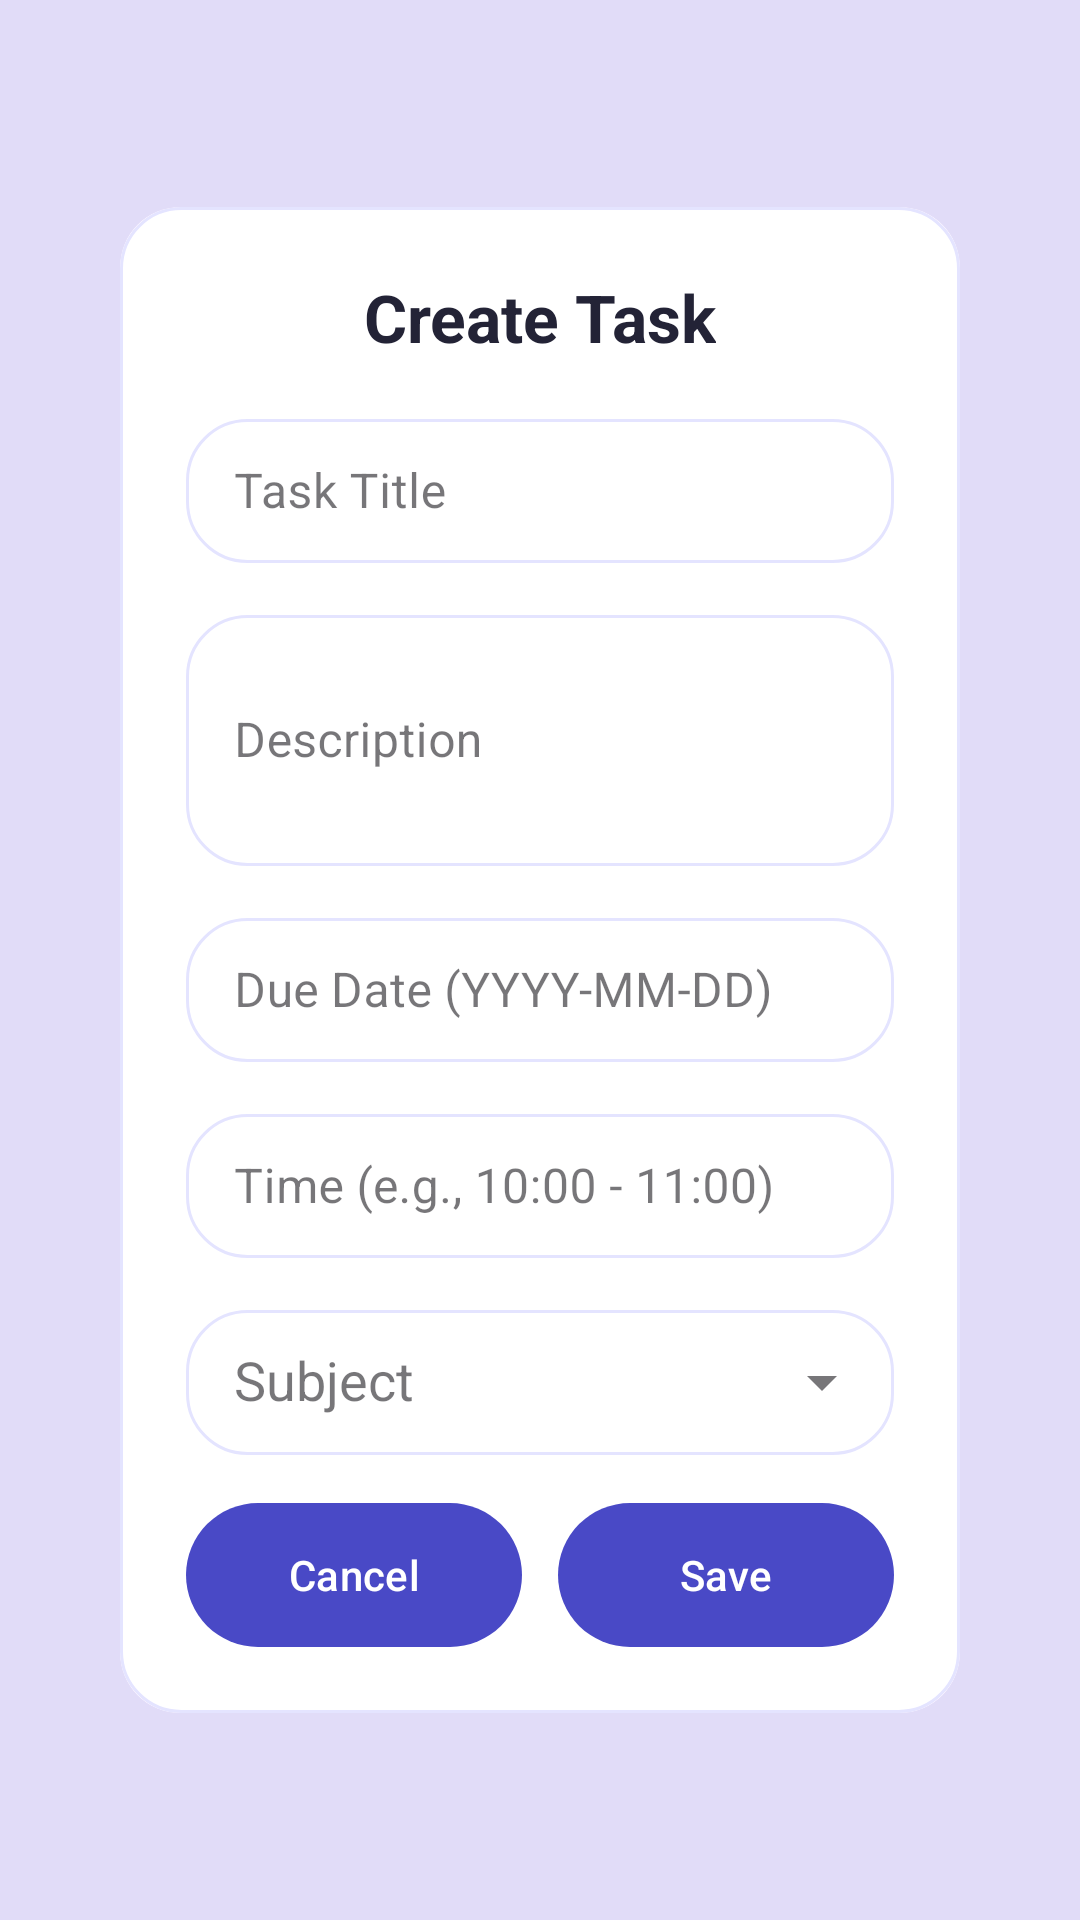

Layout XML and referenced resources for this Android screen:
<!-- AndroidManifest.xml: application theme Theme.SmartStudy -->
<!-- res/layout/activity_create_task.xml -->
<?xml version="1.0" encoding="utf-8"?>
<ScrollView xmlns:android="http://schemas.android.com/apk/res/android"
    xmlns:app="http://schemas.android.com/apk/res-auto"
    xmlns:tools="http://schemas.android.com/tools"
    android:layout_width="match_parent"
    android:layout_height="match_parent"
    android:background="@color/colorPrimary"
    android:fillViewport="true">

    <LinearLayout
        android:layout_width="match_parent"
        android:layout_height="wrap_content"
        android:gravity="center"
        android:orientation="vertical"
        android:padding="20dp">

        <com.google.android.material.card.MaterialCardView
            android:layout_width="match_parent"
            android:layout_height="wrap_content"
            android:layout_margin="12dp"
            android:elevation="8dp"
            app:cardUseCompatPadding="true"
            app:cardCornerRadius="20dp"
            app:strokeWidth="0dp">

            <LinearLayout
                android:layout_width="match_parent"
                android:layout_height="wrap_content"
                android:background="@drawable/bg_card"
                android:orientation="vertical"
                android:padding="22dp"
                android:maxWidth="560dp"
                android:layout_gravity="center"
                android:gravity="center_horizontal">

                
                <TextView
                    android:layout_width="wrap_content"
                    android:layout_height="wrap_content"
                    android:text="@string/create_task"
                    android:textColor="@color/textPrimary"
                    android:textSize="22sp"
                    android:textStyle="bold" />

                
                <com.google.android.material.textfield.TextInputLayout
                    style="@style/Widget.MaterialComponents.TextInputLayout.OutlinedBox"
                    android:layout_width="match_parent"
                    android:layout_height="wrap_content"
                    android:layout_marginTop="14dp">

                    <com.google.android.material.textfield.TextInputEditText
                        android:id="@+id/etTitle"
                        android:layout_width="match_parent"
                        android:layout_height="wrap_content"
                        android:background="@drawable/bg_card"
                        android:hint="@string/task_title"
                        android:inputType="textCapSentences"
                        android:minHeight="48dp"
                        android:paddingStart="16dp"
                        android:paddingTop="12dp"
                        android:paddingEnd="16dp"
                        android:paddingBottom="12dp" />
                </com.google.android.material.textfield.TextInputLayout>

                
                <com.google.android.material.textfield.TextInputLayout
                    style="@style/Widget.MaterialComponents.TextInputLayout.OutlinedBox"
                    android:layout_width="match_parent"
                    android:layout_height="wrap_content"
                    android:layout_marginTop="12dp">

                    <com.google.android.material.textfield.TextInputEditText
                        android:id="@+id/etDesc"
                        android:layout_width="match_parent"
                        android:layout_height="wrap_content"
                        android:background="@drawable/bg_card"
                        android:hint="@string/task_desc"
                        android:inputType="textMultiLine"
                        android:maxLines="6"
                        android:minHeight="48dp"
                        android:minLines="3"
                        android:paddingStart="16dp"
                        android:paddingTop="12dp"
                        android:paddingEnd="16dp"
                        android:paddingBottom="12dp" />
                </com.google.android.material.textfield.TextInputLayout>

                
                <com.google.android.material.textfield.TextInputLayout
                    style="@style/Widget.MaterialComponents.TextInputLayout.OutlinedBox"
                    android:layout_width="match_parent"
                    android:layout_height="wrap_content"
                    android:layout_marginTop="12dp">

                    <com.google.android.material.textfield.TextInputEditText
                        android:id="@+id/etDate"
                        android:layout_width="match_parent"
                        android:layout_height="wrap_content"
                        android:background="@drawable/bg_card"
                        android:clickable="true"
                        android:focusable="false"
                        android:hint="@string/due_date"
                        android:inputType="none"
                        android:minHeight="48dp"
                        android:paddingStart="16dp"
                        android:paddingTop="12dp"
                        android:paddingEnd="16dp"
                        android:paddingBottom="12dp"
                        tools:ignore="KeyboardInaccessibleWidget" />
                </com.google.android.material.textfield.TextInputLayout>

                
                <com.google.android.material.textfield.TextInputLayout
                    style="@style/Widget.MaterialComponents.TextInputLayout.OutlinedBox"
                    android:layout_width="match_parent"
                    android:layout_height="wrap_content"
                    android:layout_marginTop="12dp">

                    <com.google.android.material.textfield.TextInputEditText
                        android:id="@+id/etTime"
                        android:layout_width="match_parent"
                        android:layout_height="wrap_content"
                        android:background="@drawable/bg_card"
                        android:hint="@string/time_hint"
                        android:inputType="text"
                        android:minHeight="48dp"
                        android:paddingStart="16dp"
                        android:paddingTop="12dp"
                        android:paddingEnd="16dp"
                        android:paddingBottom="12dp" />
                </com.google.android.material.textfield.TextInputLayout>

                
                <com.google.android.material.textfield.TextInputLayout
                    style="@style/Widget.MaterialComponents.TextInputLayout.OutlinedBox"
                    android:layout_width="match_parent"
                    android:layout_height="wrap_content"
                    android:layout_marginTop="12dp"
                    app:endIconMode="dropdown_menu">

                    <com.google.android.material.textfield.MaterialAutoCompleteTextView
                        android:id="@+id/etSubjectForm"
                        android:layout_width="match_parent"
                        android:layout_height="wrap_content"
                        android:background="@drawable/bg_card"
                        android:hint="@string/subject"
                        android:inputType="none"
                        android:minHeight="48dp"
                        android:paddingStart="16dp"
                        android:paddingTop="12dp"
                        android:paddingEnd="16dp"
                        android:paddingBottom="12dp" />
                </com.google.android.material.textfield.TextInputLayout>

                
                <LinearLayout
                    android:layout_width="match_parent"
                    android:layout_height="wrap_content"
                    android:layout_marginTop="16dp"
                    android:gravity="center"
                    android:orientation="horizontal"
                    android:maxWidth="560dp">

                    <com.google.android.material.button.MaterialButton
                        android:id="@+id/btnCancel"
                        style="@style/Widget.Material3.Button"
                        android:layout_width="0dp"
                        android:layout_height="wrap_content"
                        android:layout_weight="1"
                        android:background="@drawable/btn_rounded"
                        android:text="@string/cancel"
                        android:textAllCaps="false"
                        android:textColor="@color/colorSecondary"
                        android:textSize="14sp"
                        app:backgroundTint="@color/colorAccent"
                        app:cornerRadius="24dp" />

                    <com.google.android.material.button.MaterialButton
                        android:id="@+id/btnSaveTask"
                        style="@style/Widget.Material3.Button"
                        android:layout_width="0dp"
                        android:layout_height="wrap_content"
                        android:layout_marginStart="12dp"
                        android:layout_weight="1"
                        android:background="@drawable/btn_rounded"
                        android:text="@string/save"
                        android:textAllCaps="false"
                        android:textColor="@color/colorSecondary"
                        android:textSize="14sp"
                        app:backgroundTint="@color/colorAccent"
                        app:cornerRadius="24dp" />
                </LinearLayout>

            </LinearLayout>
        </com.google.android.material.card.MaterialCardView>

    </LinearLayout>
</ScrollView>
<!-- resources referenced by this layout -->
<resources>
  <color name="colorAccent">#4949C6</color>
  <color name="colorPrimary">#E1DCF8</color>
  <color name="colorSecondary">#FFFFFF</color>
  <color name="textPrimary">#232336</color>
  <!-- drawable bg_card (drawable) -->
  <?xml version="1.0" encoding="utf-8"?>
  <shape xmlns:android="http://schemas.android.com/apk/res/android">
      <solid android:color="#FFFFFF"/>
      <corners android:radius="20dp"/>
      <stroke android:width="1dp" android:color="#E4E4FF"/>
  </shape>
  <!-- drawable btn_rounded (drawable) -->
  <?xml version="1.0" encoding="utf-8"?>
  <shape xmlns:android="http://schemas.android.com/apk/res/android"
      android:shape="rectangle">
      <solid android:color="@color/colorAccent"/> 
      <corners android:radius="25dp"/> 
      <padding
          android:top="12dp"
          android:bottom="12dp"
          android:left="16dp"
          android:right="16dp"/>
  </shape>
  <string name="cancel">Cancel</string>
  <string name="create_task">Create Task</string>
  <string name="due_date">Due Date (YYYY-MM-DD)</string>
  <string name="save">Save</string>
  <string name="subject">Subject</string>
  <string name="task_desc">Description</string>
  <string name="task_title">Task Title</string>
  <string name="time_hint">Time (e.g., 10:00 - 11:00)</string>
  <style name="Theme.SmartStudy" parent="Theme.Material3.DayNight.NoActionBar">
          <item name="colorPrimary">@color/colorAccent</item>
          <item name="colorOnPrimary">@color/colorSecondary</item>
          <item name="android:statusBarColor">@android:color/transparent</item>
          <item name="android:navigationBarColor">@android:color/black</item>
      </style>
</resources>
